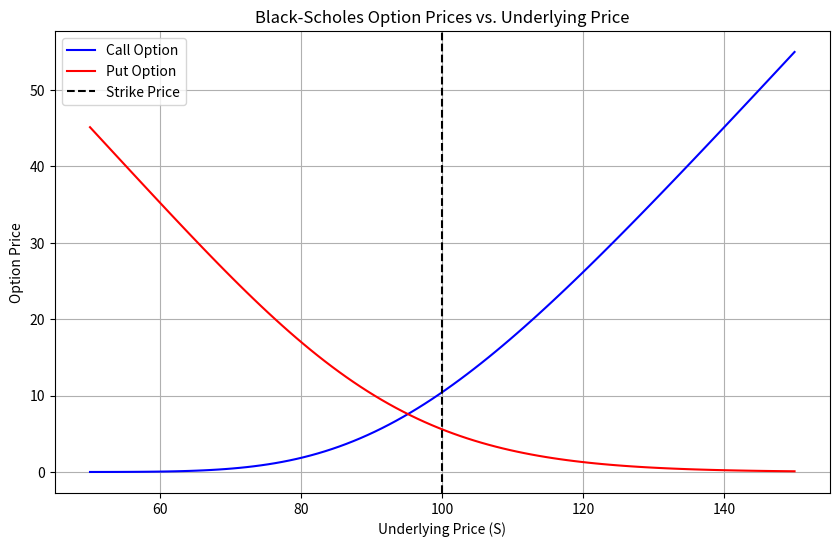

Reproduce this figure in Python.
import numpy as np
from scipy.stats import norm
import matplotlib.pyplot as plt

# BSM 模型函数
def black_scholes(S0, K, T, r, sigma, option_type='call'):
    """
    计算欧式期权的 Black-Scholes 价格
    参数：
        S0: 标的资产当前价格
        K: 执行价格
        T: 到期时间（年）
        r: 无风险利率（年化）
        sigma: 波动率（年化）
        option_type: 'call' 或 'put'
    返回：
        期权价格
    """
    d1 = (np.log(S0 / K) + (r + 0.5 * sigma**2) * T) / (sigma * np.sqrt(T))
    d2 = d1 - sigma * np.sqrt(T)
    
    if option_type == 'call':
        price = S0 * norm.cdf(d1) - K * np.exp(-r * T) * norm.cdf(d2)
    elif option_type == 'put':
        price = K * np.exp(-r * T) * norm.cdf(-d2) - S0 * norm.cdf(-d1)
    else:
        raise ValueError("option_type must be 'call' or 'put'")
    
    return price

# 参数设置
S0 = 100  # 标的资产价格
K = 100   # 执行价格
T = 1.0   # 到期时间（1年）
r = 0.05  # 无风险利率
sigma = 0.2  # 波动率

# 计算期权价格
call_price = black_scholes(S0, K, T, r, sigma, 'call')
put_price = black_scholes(S0, K, T, r, sigma, 'put')
print(f"Call Option Price: {call_price:.2f}")
print(f"Put Option Price: {put_price:.2f}")

# 绘制期权价格随标的价格变化
S_range = np.linspace(50, 150, 100)
call_prices = [black_scholes(S, K, T, r, sigma, 'call') for S in S_range]
put_prices = [black_scholes(S, K, T, r, sigma, 'put') for S in S_range]

plt.figure(figsize=(10, 6))
plt.plot(S_range, call_prices, label='Call Option', color='blue')
plt.plot(S_range, put_prices, label='Put Option', color='red')
plt.axvline(K, color='black', linestyle='--', label='Strike Price')
plt.title('Black-Scholes Option Prices vs. Underlying Price')
plt.xlabel('Underlying Price (S)')
plt.ylabel('Option Price')
plt.legend()
plt.grid(True)
plt.show()
